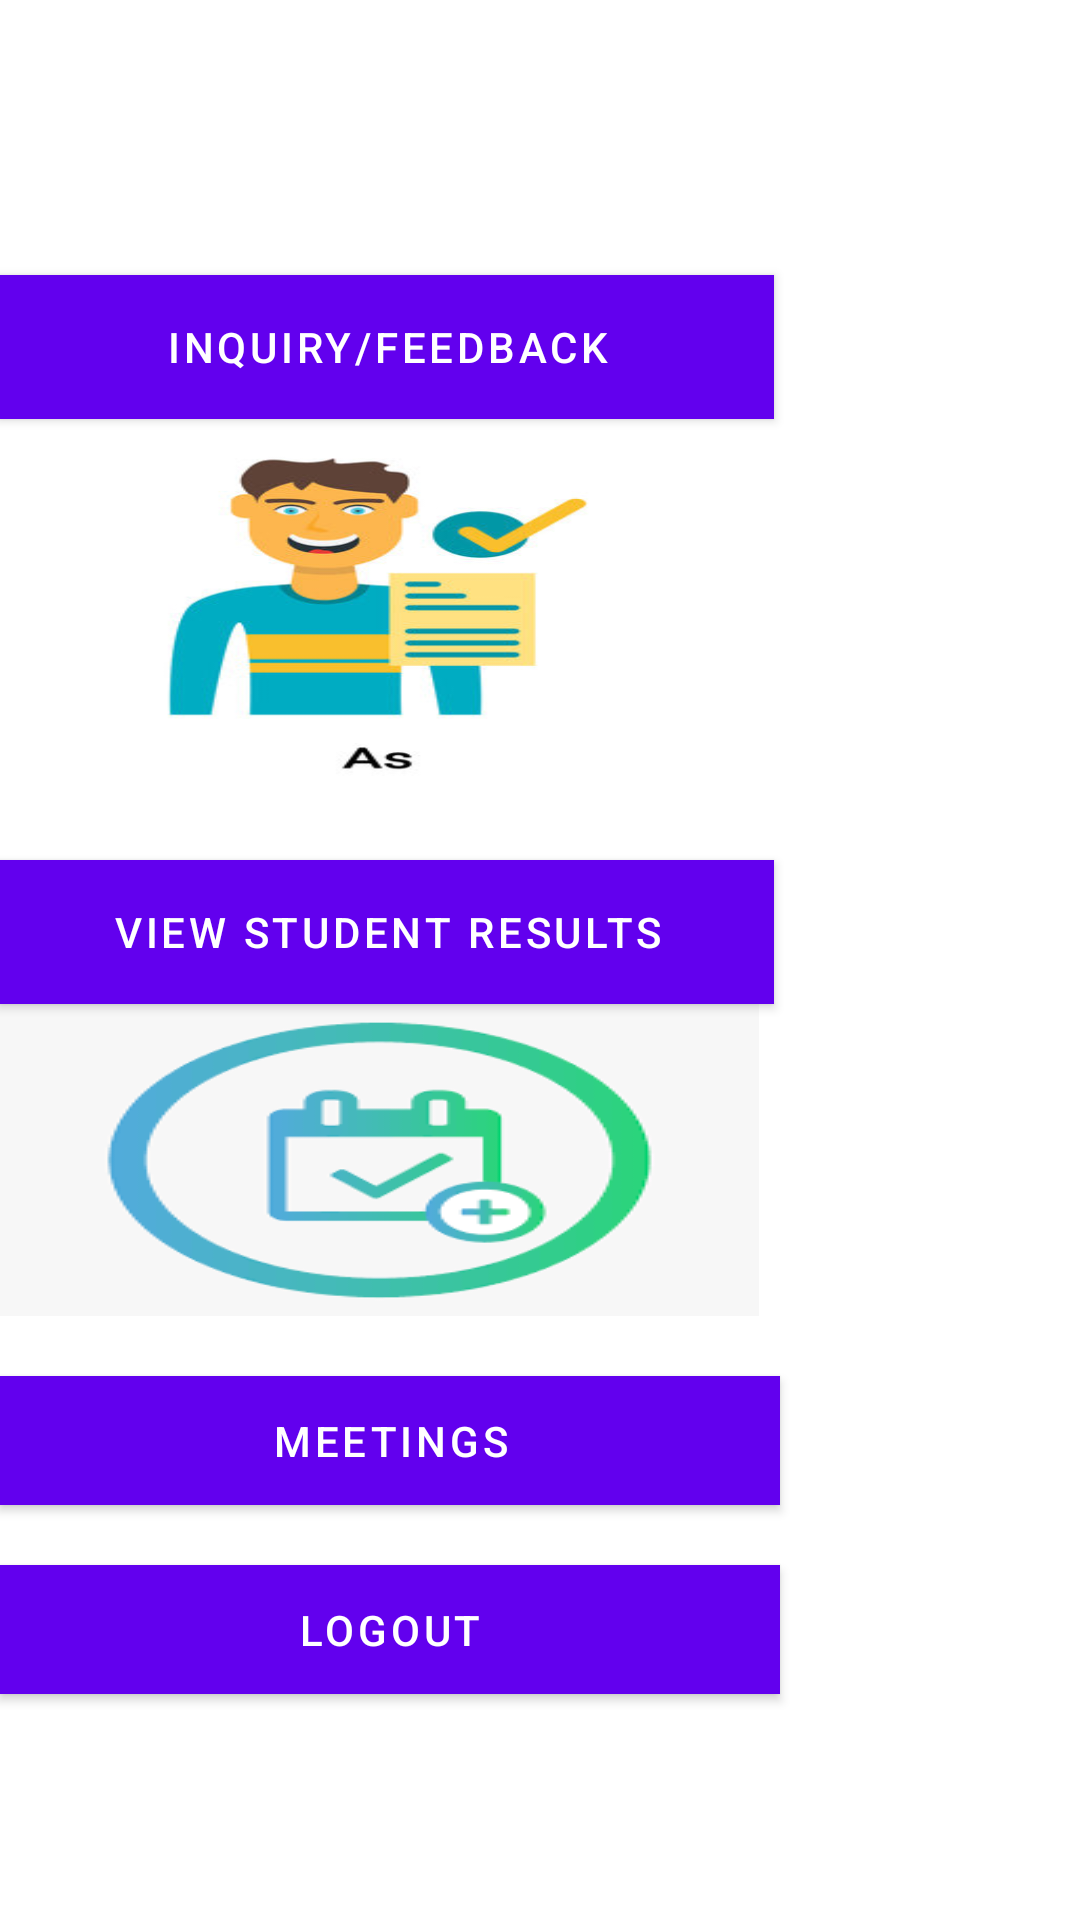

Here is an Android app screen rendered from its layout file. Give the layout XML and the strings, colors and styles it references.
<!-- AndroidManifest.xml: application theme Theme.Skoolor -->
<!-- res/layout/activity_parent_board.xml -->
<?xml version="1.0" encoding="utf-8"?>
<LinearLayout xmlns:android="http://schemas.android.com/apk/res/android"
    android:layout_width="match_parent"
    android:layout_height="match_parent"
    android:layout_marginLeft="67.5dp"
    android:orientation="vertical">

    <TextView
        android:id="@+id/tvName"
        android:layout_width="match_parent"
        android:layout_height="wrap_content"
        android:layout_marginTop="15dp"
        android:layout_marginBottom="15dp"
        android:fontFamily="cursive"
        android:gravity="center_horizontal"
        android:text=""
        android:textAlignment="center"
        android:textColor="@color/purple_200"
        android:textSize="30dp"
        android:textStyle="bold" />

    <Button
        android:id="@+id/btnInq"
        android:layout_width="258dp"
        android:layout_height="wrap_content"
        android:layout_marginTop="20dp"
        android:layout_marginBottom="5dp"
        android:background="@color/purple_200"
        android:text="Inquiry/Feedback" />

    <ImageView
        android:layout_width="252dp"
        android:layout_height="122dp"
        android:background="@drawable/results">

    </ImageView>

    <Button
        android:id="@+id/btnResult"
        android:layout_width="258dp"
        android:layout_height="wrap_content"
        android:layout_marginTop="20dp"
        android:background="@color/purple_200"
        android:text="View Student Results" />

    <ImageView
        android:layout_width="wrap_content"
        android:layout_height="104dp"
        android:background="@drawable/meet">

    </ImageView>

    <Button
        android:id="@+id/btnMeeting"
        android:layout_width="260dp"
        android:layout_height="43dp"
        android:layout_marginTop="20dp"
        android:background="@color/purple_200"
        android:text="Meetings" />


    <Button
        android:id="@+id/btnLogout"
        android:layout_width="260dp"
        android:layout_height="43dp"
        android:layout_marginTop="20dp"
        android:background="@color/purple_200"
        android:text="Logout" />

</LinearLayout>
<!-- resources referenced by this layout -->
<resources>
  <!-- drawable meet: png bitmap (drawable, 4855 bytes) -->
  <!-- drawable results: jpg bitmap (drawable, 19395 bytes) -->
  <style name="Theme.Skoolor" parent="Theme.MaterialComponents.DayNight.DarkActionBar">
          
          <item name="colorPrimary">@color/purple_500</item>
          <item name="colorPrimaryVariant">@color/purple_700</item>
          <item name="colorOnPrimary">@color/white</item>
          
          <item name="colorSecondary">@color/teal_200</item>
          <item name="colorSecondaryVariant">@color/teal_700</item>
          <item name="colorOnSecondary">@color/black</item>
          
          <item name="android:statusBarColor" tools:targetApi="l">?attr/colorPrimaryVariant</item>
          
      </style>
  <!-- not gathered from this repository: default colours our renderer supplied (Android Studio template values) -->
  <color name="purple_200">#FFBB86FC</color>
  <color name="purple_500">#FF6200EE</color>
  <color name="purple_700">#FF3700B3</color>
  <color name="teal_200">#FF03DAC5</color>
  <color name="teal_700">#FF018786</color>
  <color name="black">#FF000000</color>
  <color name="white">#FFFFFFFF</color>
</resources>
